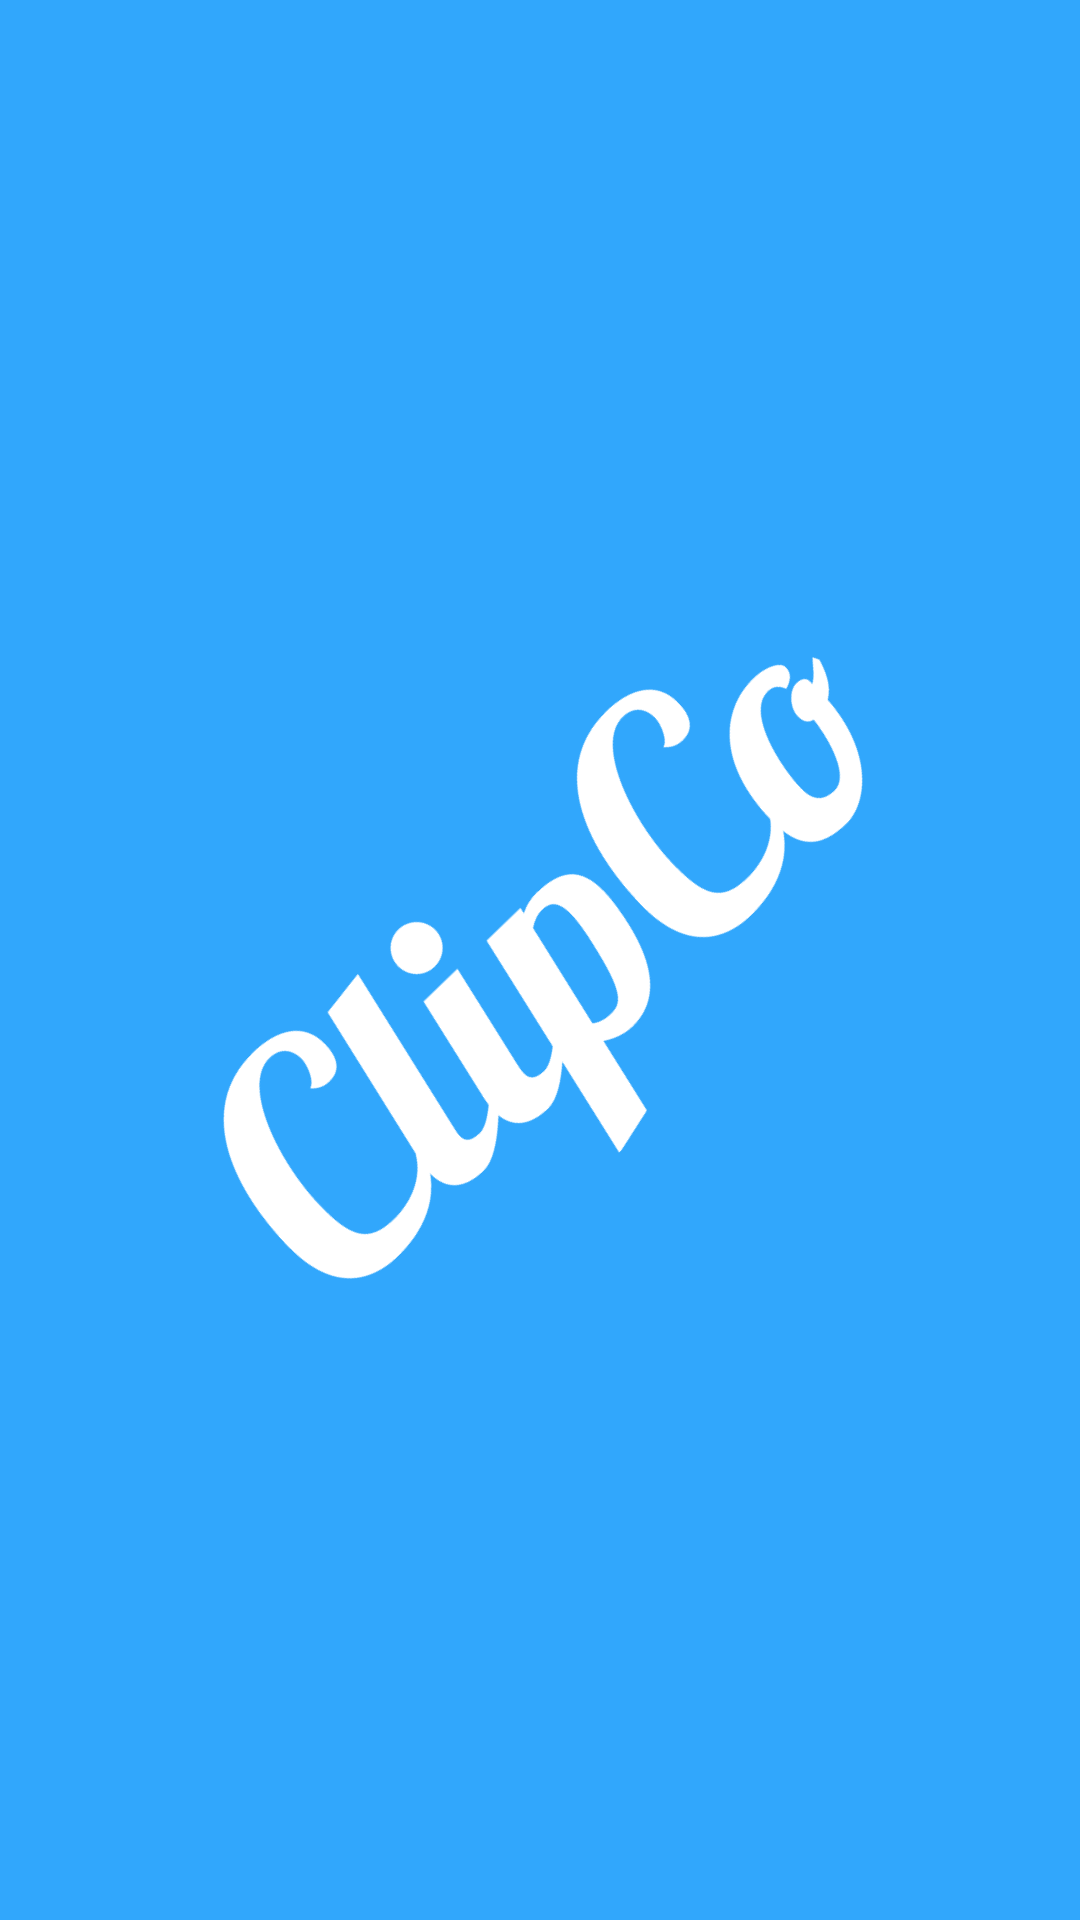

Layout XML and referenced resources for this Android screen:
<!-- AndroidManifest.xml: activity theme AppThemeNoActionBar -->
<!-- res/layout/activity_splash_screen.xml -->
<?xml version="1.0" encoding="utf-8"?>
<LinearLayout xmlns:android="http://schemas.android.com/apk/res/android"
    android:layout_width="fill_parent"
    android:layout_height="fill_parent"
    android:background="@color/lightBlue"
    android:orientation="vertical"
    android:gravity="center">

    <ImageView
        android:id="@+id/splashscreen"
        android:layout_width="wrap_content"
        android:layout_height="wrap_content"
        android:layout_gravity="center"
        android:src="@mipmap/clipco_logo" />

</LinearLayout>
<!-- resources referenced by this layout -->
<resources>
  <color name="lightBlue">#31a7fc</color>
  <!-- mipmap clipco_logo: png bitmap (mipmap-xxhdpi, 41487 bytes) -->
  <style name="AppThemeNoActionBar" parent="Theme.AppCompat.NoActionBar">
          
      </style>
</resources>
